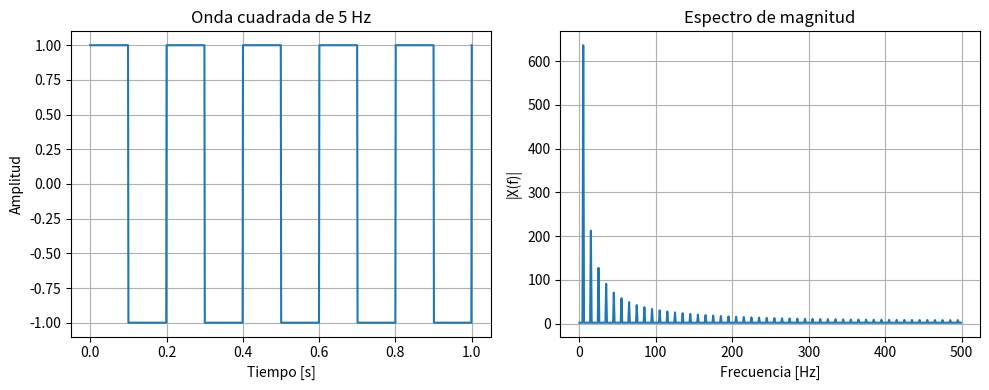

The matplotlib source for this figure:
import numpy as np
import matplotlib.pyplot as plt
from scipy import signal
#DAtos
fs = 1000  
f0 = 5     
T = 1      
t = np.linspace(0, 1, 1000)
# Generar onda cuadrada
x = signal.square(2 * np.pi * f0 * t)
# Calcular el espectro (DFT)
X = np.fft.fft(x)
N = len(X)
freqs = np.fft.fftfreq(N, 1/fs)
# Tomar solo mitad positiva del espectro
X_mag = np.abs(X[:N//2])
freqs_pos = freqs[:N//2]
# Graficar
plt.figure(figsize=(10, 4))
plt.subplot(1, 2, 1)
plt.plot(t, x)
plt.title('Onda cuadrada de 5 Hz')
plt.xlabel('Tiempo [s]')
plt.ylabel('Amplitud')
plt.grid(True)
plt.subplot(1, 2, 2)
plt.plot(freqs_pos, X_mag)
plt.title('Espectro de magnitud')
plt.xlabel('Frecuencia [Hz]')
plt.ylabel('|X(f)|')
plt.grid(True)

plt.tight_layout()
plt.show()
